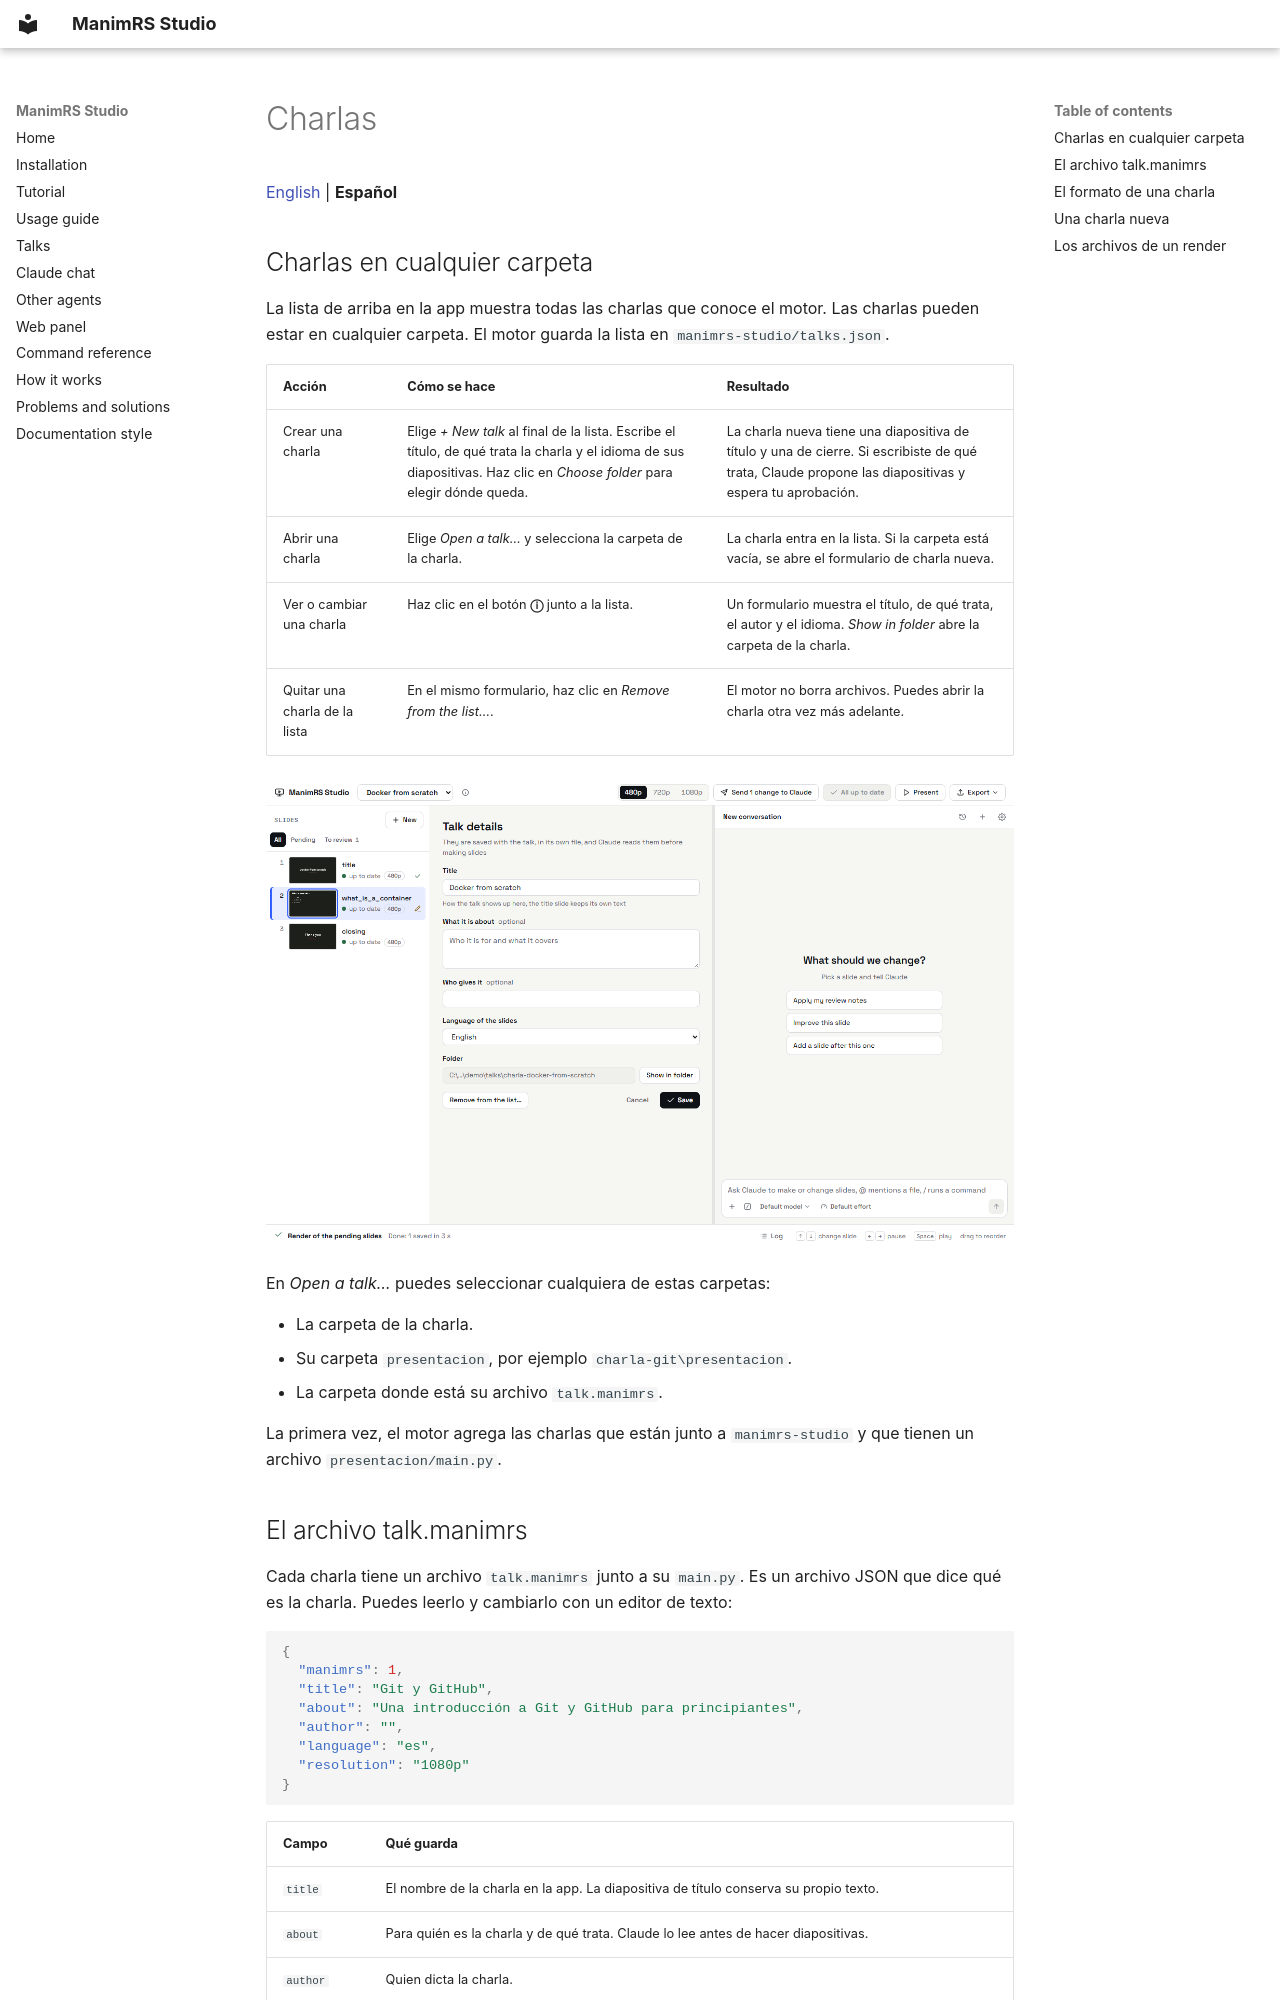

repository: JeroHoyos/manimrs-studio · page: es/talks/index.html · generator: mkdocs

# Charlas

[English](../talks.md) | **Español**

## Charlas en cualquier carpeta

La lista de arriba en la app muestra todas las charlas que conoce el motor. Las charlas pueden
estar en cualquier carpeta. El motor guarda la lista en `manimrs-studio/talks.json`.

| Acción | Cómo se hace | Resultado |
| --- | --- | --- |
| Crear una charla | Elige *+ New talk* al final de la lista. Escribe el título, de qué trata la charla y el idioma de sus diapositivas. Haz clic en *Choose folder* para elegir dónde queda. | La charla nueva tiene una diapositiva de título y una de cierre. Si escribiste de qué trata, Claude propone las diapositivas y espera tu aprobación. |
| Abrir una charla | Elige *Open a talk…* y selecciona la carpeta de la charla. | La charla entra en la lista. Si la carpeta está vacía, se abre el formulario de charla nueva. |
| Ver o cambiar una charla | Haz clic en el botón **ⓘ** junto a la lista. | Un formulario muestra el título, de qué trata, el autor y el idioma. *Show in folder* abre la carpeta de la charla. |
| Quitar una charla de la lista | En el mismo formulario, haz clic en *Remove from the list…*. | El motor no borra archivos. Puedes abrir la charla otra vez más adelante. |

![El formulario con los datos de una charla: título, de qué trata, autor, idioma y carpeta](../images/talk-details.png)

En *Open a talk…* puedes seleccionar cualquiera de estas carpetas:

- La carpeta de la charla.
- Su carpeta `presentacion`, por ejemplo `charla-git\presentacion`.
- La carpeta donde está su archivo `talk.manimrs`.

La primera vez, el motor agrega las charlas que están junto a `manimrs-studio` y que tienen un
archivo `presentacion/main.py`.
